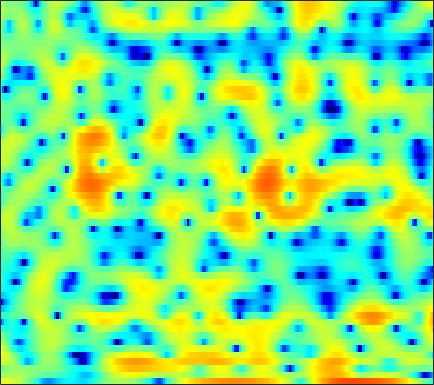

Values plotted in this chart, from the file beside it:
4.286, 4.239, 4.1406, 3.9824, 3.8268, 3.5625, 3.2398, 2.9493, 2.4984, 1.9671, 1.3526, 0.8283, 0.045259, -0.85017, -1.6065, -2.7262, -3.9953, -5.0454, -6.5612, -8.13, -9.5155, -10.225, -10.526, -10.111
0.6889, 0.9355, 1.223, 1.452, 1.582, 1.696, 1.744, 1.737, 1.671, 1.546, 1.367, 1.203, 0.9463, 0.6563, 0.4236, 0.09714, -0.236, -0.4877, -0.8126, -1.117, -1.392, -1.578, -1.802, -2.009
-1.721, -0.8749, -0.04689, 0.5165, 0.7907, 0.9953, 1.049, 1.013, 0.8905, 0.7084, 0.5133, 0.3738, 0.2217, 0.1207, 0.08554, 0.0847, 0.1207, 0.1578, 0.2072, 0.2383, 0.2426, 0.2154, 0.1307, -0.01642
3.392, 3.391, 3.257, 2.948, 2.584, 1.899, 0.9686, 0.08375, -1.389, -3.262, -5.601, -7.524, -9.45, -8.864, -7.206, -4.85, -2.919, -1.772, -0.5871, 0.2742, 0.861, 1.141, 1.314, 1.277
4.891, 4.38, 3.622, 2.765, 2.058, 1.024, -0.1033, -0.9994, -2.247, -3.519, -4.706, -5.413, -5.855, -5.529, -4.865, -3.671, -2.406, -1.525, -0.5241, 0.2498, 0.796, 1.052, 1.186, 1.086
4.073, 3.198, 1.893, 0.4132, -0.8066, -2.552, -4.324, -5.52, -6.649, -6.938, -6.434, -5.748, -4.661, -3.511, -2.665, -1.61, -0.6473, 0.006563, 0.7607, 1.374, 1.831, 2.059, 2.213, 2.186
2.304, 1.323, -0.155, -1.882, -3.375, -5.735, -8.617, -11.12, -13.79, -12.91, -9.989, -7.933, -5.676, -3.864, -2.716, -1.406, -0.3123, 0.3829, 1.167, 1.793, 2.268, 2.526, 2.745, 2.823
0.04521, -0.656, -1.584, -2.497, -3.163, -3.993, -4.705, -5.098, -5.362, -5.299, -4.91, -4.434, -3.617, -2.703, -1.992, -1.062, -0.1746, 0.4328, 1.137, 1.726, 2.174, 2.419, 2.625, 2.704
-3.964, -4.134, -4.16, -4.158, -4.227, -4.45, -4.853, -5.232, -5.792, -6.2, -6.192, -5.807, -4.783, -3.401, -2.312, -0.9458, 0.2562, 1.017, 1.843, 2.451, 2.858, 3.046, 3.152, 3.118
-13.46, -9.158, -6.088, -4.461, -3.823, -3.587, -4.023, -4.84, -6.81, -10.45, -18.09, -17.93, -9.192, -4.491, -2.084, 0.2372, 1.873, 2.738, 3.501, 3.87, 3.889, 3.699, 3.205, 2.51
-4.126, -3.909, -3.367, -2.686, -2.24, -1.771, -1.49, -1.381, -1.355, -1.303, -1.081, -0.7018, 0.1107, 1.119, 1.878, 2.786, 3.474, 3.801, 3.957, 3.742, 3.104, 2.3, 0.6785, -1.852
-8.771, -8.1, -6.843, -5.499, -4.545, -3.398, -2.396, -1.734, -0.9486, -0.2564, 0.3958, 0.8488, 1.416, 1.958, 2.321, 2.703, 2.945, 3.006, 2.921, 2.618, 2.077, 1.505, 0.568, -0.5179
-18.3, -14.13, -10.42, -7.886, -6.409, -4.801, -3.472, -2.609, -1.584, -0.6833, 0.1224, 0.6746, 1.314, 1.848, 2.179, 2.515, 2.719, 2.785, 2.733, 2.536, 2.202, 1.871, 1.344, 0.7591
-8.013, -7.654, -6.959, -6.134, -5.497, -4.629, -3.753, -3.092, -2.186, -1.264, -0.3539, 0.2975, 1.123, 1.835, 2.283, 2.756, 3.074, 3.203, 3.222, 3.066, 2.737, 2.38, 1.758, 0.988
-4.728, -4.91, -5.209, -5.569, -5.838, -6.127, -6.125, -5.777, -4.808, -3.427, -1.898, -0.7965, 0.5462, 1.704, 2.427, 3.197, 3.737, 3.991, 4.122, 4.011, 3.652, 3.212, 2.372, 1.237
-3.897, -4.338, -5.252, -6.709, -8.336, -11.76, -18.75, -27.68, -14.25, -8.387, -4.778, -2.745, -0.631, 1.012, 2.011, 3.071, 3.848, 4.251, 4.558, 4.594, 4.342, 3.957, 3.169, 2.023
-4.069, -4.221, -4.691, -5.456, -6.19, -7.216, -7.983, -8.088, -7.434, -6.109, -4.556, -3.37, -1.814, -0.3725, 0.6092, 1.761, 2.709, 3.272, 3.814, 4.104, 4.135, 3.978, 3.535, 2.806
-4.142, -3.938, -3.913, -4.137, -4.427, -4.934, -5.538, -5.993, -6.523, -6.835, -6.675, -6.162, -4.949, -3.343, -2.083, -0.5094, 0.854, 1.705, 2.597, 3.22, 3.592, 3.712, 3.67, 3.42
-3.506, -3.222, -3.103, -3.266, -3.579, -4.293, -5.38, -6.545, -8.802, -12.56, -20.42, -24.5, -13.09, -7.785, -5.165, -2.591, -0.695, 0.4036, 1.536, 2.359, 2.918, 3.196, 3.401, 3.451
-2.397, -2.157, -2.003, -2.05, -2.23, -2.665, -3.327, -3.981, -5.003, -6.065, -6.713, -6.628, -5.73, -4.268, -3.111, -1.692, -0.4934, 0.2441, 1.022, 1.603, 2.001, 2.205, 2.374, 2.455
-1.386, -1.065, -0.7318, -0.5323, -0.4732, -0.491, -0.6266, -0.768, -0.9731, -1.137, -1.215, -1.154, -0.9466, -0.6197, -0.3279, 0.07162, 0.4193, 0.6217, 0.7923, 0.8291, 0.7558, 0.6364, 0.4343, 0.2398
-0.7652, -0.1839, 0.4408, 0.8998, 1.141, 1.329, 1.4, 1.4, 1.341, 1.274, 1.187, 1.13, 1.098, 1.08, 1.071, 1.036, 0.9271, 0.7842, 0.4654, -0.06239, -0.8286, -1.589, -2.828, -4.204
-0.4212, 0.462, 1.345, 1.938, 2.218, 2.391, 2.389, 2.28, 2.044, 1.742, 1.458, 1.247, 1.028, 0.885, 0.8054, 0.7008, 0.5624, 0.3826, -0.004526, -0.6209, -1.605, -2.679, -4.785, -8.125
0.5505, 1.378, 2.164, 2.6, 2.712, 2.602, 2.185, 1.685, 0.8198, -0.2339, -1.262, -1.862, -2.335, -2.344, -2.142, -1.754, -1.371, -1.155, -0.9864, -0.9572, -1.099, -1.305, -1.731, -2.179
1.942, 2.479, 2.945, 3.114, 3.012, 2.534, 1.6, 0.5672, -1.386, -4.276, -8.528, -12.77, -14.7, -10.51, -8.207, -6.264, -5.106, -4.409, -3.545, -2.694, -1.807, -1.164, -0.3828, 0.2688
2.1, 2.559, 3.018, 3.221, 3.168, 2.774, 1.978, 1.077, -0.5746, -2.73, -5.354, -7.09, -8.428, -8.509, -8.468, -9.011, -10.42, -11.6, -11.09, -8.008, -4.87, -2.99, -1.02, 0.4501
-0.3558, 0.5654, 1.552, 2.202, 2.481, 2.59, 2.39, 2.038, 1.347, 0.5001, -0.557, -1.37, -2.487, -3.69, -4.754, -6.573, -8.866, -10.62, -10.69, -8.01, -5.062, -3.243, -1.385, 0.02118
-3.59, -2.028, -0.5348, 0.5091, 1.057, 1.544, 1.784, 1.837, 1.737, 1.461, 1.08, 0.6868, 0.1067, -0.5785, -1.133, -1.866, -2.529, -2.885, -3.094, -2.938, -2.567, -2.209, -1.663, -1.143
-2.788, -2.046, -1.198, -0.468, 0.01031, 0.5709, 1.033, 1.333, 1.644, 1.796, 1.88, 1.835, 1.674, 1.409, 1.141, 0.713, 0.2067, -0.2008, -0.8246, -1.504, -2.295, -2.986, -3.852, -4.453
-1.934, -2.161, -2.366, -2.31, -2.006, -1.3, -0.3976, 0.2749, 1.099, 1.788, 2.259, 2.517, 2.685, 2.706, 2.623, 2.366, 1.942, 1.498, 0.6675, -0.5093, -2.147, -3.874, -7.354, -14.11
-3.308, -5.089, -8.259, -11.31, -10.58, -6.982, -3.874, -2.167, -0.5027, 0.6926, 1.504, 1.948, 2.378, 2.633, 2.732, 2.741, 2.591, 2.349, 1.863, 1.129, 0.1336, -0.7464, -2.054, -3.096
-2.128, -3.592, -5.985, -7.854, -7.665, -5.694, -3.636, -2.45, -1.29, -0.6108, -0.1014, 0.1549, 0.5081, 0.888, 1.194, 1.609, 1.955, 2.139, 2.264, 2.24, 2.044, 1.824, 1.468, 1.127
1.535, 1.116, 0.5183, 0.03329, -0.2324, -0.4525, -0.6631, -0.8966, -1.413, -2.263, -3.332, -4.117, -4.591, -3.939, -2.924, -1.407, -0.05518, 0.794, 1.626, 2.199, 2.541, 2.657, 2.664, 2.452
3.103, 2.929, 2.621, 2.205, 1.823, 1.175, 0.303, -0.5297, -2.083, -4.272, -7.775, -12.07, -24.28, -13.73, -8.882, -5.176, -2.841, -1.605, -0.3973, 0.4607, 1.086, 1.419, 1.708, 1.795
3.169, 3.105, 2.912, 2.585, 2.254, 1.669, 0.9198, 0.2047, -0.9558, -2.283, -3.766, -4.734, -5.592, -5.655, -5.261, -4.543, -3.795, -3.314, -2.675, -2.083, -1.501, -1.061, -0.5358, -0.0362
2.996, 3.044, 3.032, 2.938, 2.791, 2.493, 2.058, 1.642, 1, 0.2566, -0.5177, -1.11, -1.883, -2.615, -3.168, -3.923, -4.765, -5.357, -5.947, -5.889, -5.122, -4.288, -3.105, -2.091
2.114, 2.4, 2.809, 3.143, 3.299, 3.361, 3.237, 3.055, 2.7, 2.192, 1.62, 1.1, 0.317, -0.6738, -1.625, -3.283, -5.725, -8.442, -15.13, -21.71, -11.18, -7.475, -4.54, -2.934
-1.981, -0.5636, 1.047, 2.164, 2.72, 3.111, 3.203, 3.106, 2.816, 2.453, 2.035, 1.727, 1.282, 0.755, 0.2629, -0.6248, -1.775, -2.763, -3.912, -4.154, -3.354, -2.417, -1.344, -0.7154
-6.188, -3.529, -1.217, 0.1066, 0.6207, 0.807, 0.5224, 0.03832, -0.8357, -1.651, -2.139, -2.078, -1.591, -0.9011, -0.4192, 0.07002, 0.3945, 0.5601, 0.7682, 0.9886, 1.276, 1.488, 1.712, 1.758
-2.154, -1.715, -1.191, -0.9421, -1.033, -1.562, -2.726, -4.093, -6.983, -11.9, -19.38, -14.27, -8.167, -4.682, -2.951, -1.29, -0.1251, 0.5397, 1.224, 1.728, 2.14, 2.369, 2.601, 2.707
-0.8153, -0.8211, -0.9407, -1.175, -1.474, -2.107, -3.065, -4.028, -5.554, -7.092, -7.847, -7.403, -5.86, -4.109, -2.95, -1.666, -0.6732, -0.06626, 0.5759, 1.117, 1.566, 1.858, 2.188, 2.444
-0.6362, -0.7553, -0.9346, -1.155, -1.336, -1.633, -1.949, -2.224, -2.542, -2.802, -2.856, -2.752, -2.436, -2.023, -1.689, -1.284, -0.9358, -0.7334, -0.4702, -0.1834, 0.1543, 0.472, 0.9521, 1.473
-1.024, -1.316, -1.562, -1.655, -1.629, -1.489, -1.304, -1.144, -0.9819, -0.8451, -0.7261, -0.661, -0.6219, -0.6586, -0.7558, -1.013, -1.433, -1.853, -2.46, -2.955, -2.945, -2.471, -1.335, -0.002644
-3.144, -4.31, -5.282, -5.012, -4.242, -3.008, -1.943, -1.283, -0.6227, -0.1353, 0.146, 0.2525, 0.2457, 0.06953, -0.2204, -0.8647, -1.954, -3.174, -5.746, -10.37, -17.38, -11.9, -5.326, -1.423
-6.84, -11.64, -25.94, -13.79, -9.296, -6.068, -4.157, -3.23, -2.347, -1.812, -1.49, -1.358, -1.286, -1.332, -1.437, -1.707, -2.185, -2.722, -3.686, -4.65, -4.837, -3.937, -1.824, 0.3938
-3.118, -4.549, -6.029, -6.619, -6.639, -6.393, -6.083, -5.882, -5.674, -5.579, -5.562, -5.616, -5.683, -5.606, -5.333, -4.704, -3.87, -3.227, -2.388, -1.567, -0.6583, 0.08689, 1.151, 2.198
-0.1836, -1.365, -3.021, -4.746, -6.092, -7.88, -9.42, -10.06, -10.25, -10.05, -10.26, -10.93, -12.75, -14.87, -14.36, -10.56, -6.917, -4.753, -2.507, -0.7922, 0.5737, 1.401, 2.312, 3.047
1.98, 0.7832, -1.131, -3.604, -5.993, -10.54, -19.32, -34.45, -16.05, -11.95, -10.49, -10.46, -11.45, -12.72, -12.04, -8.697, -5.218, -3.089, -0.8892, 0.7716, 1.963, 2.616, 3.209, 3.526
3.287, 2.452, 1.093, -0.5427, -1.921, -3.867, -5.53, -6.176, -6.142, -5.537, -4.826, -4.378, -3.832, -3.219, -2.595, -1.556, -0.3607, 0.5299, 1.602, 2.453, 3.011, 3.236, 3.259, 2.912
2.389, 2.025, 1.418, 0.7221, 0.1802, -0.5043, -1.052, -1.329, -1.509, -1.458, -1.262, -1.042, -0.6903, -0.2747, 0.07885, 0.5854, 1.105, 1.465, 1.888, 2.164, 2.263, 2.187, 1.823, 1.084
0.695, 0.6476, 0.5145, 0.3173, 0.1532, -0.04211, -0.1834, -0.2619, -0.2868, -0.2383, -0.1478, -0.04916, 0.1078, 0.2964, 0.4417, 0.6511, 0.8542, 0.9958, 1.136, 1.21, 1.189, 1.076, 0.77, 0.2747
-0.5447, -0.4846, -0.4811, -0.4965, -0.4895, -0.4331, -0.328, -0.2173, -0.05543, 0.07847, 0.1889, 0.2404, 0.275, 0.2733, 0.2584, 0.2388, 0.2431, 0.2788, 0.3574, 0.4735, 0.5717, 0.6135, 0.6099, 0.5151
-1.044, -1.263, -1.631, -1.862, -1.837, -1.527, -0.9929, -0.5305, 0.005933, 0.3975, 0.6085, 0.6301, 0.4853, 0.1595, -0.1552, -0.61, -0.959, -1.07, -0.9191, -0.5004, 0.05132, 0.4755, 0.9575, 1.272
-0.7089, -2.014, -4.36, -6.845, -7.234, -5.058, -2.426, -0.8964, 0.5493, 1.422, 1.758, 1.705, 1.219, 0.2561, -0.8142, -2.703, -4.899, -6.036, -5.372, -3.097, -0.8611, 0.4693, 1.753, 2.557
0.689, -0.8622, -3.746, -7.216, -7.892, -4.906, -1.827, -0.1515, 1.351, 2.142, 2.36, 2.181, 1.495, 0.246, -1.139, -3.777, -7.707, -10.84, -8.913, -4.382, -1.148, 0.5442, 2.107, 3.053
1.686, 1.132, 0.3605, -0.1741, -0.3215, -0.1368, 0.3385, 0.7062, 1.076, 1.197, 1.048, 0.7289, 0.06809, -0.8413, -1.606, -2.606, -3.295, -3.432, -2.995, -1.975, -0.6928, 0.2271, 1.255, 1.917
1.936, 1.685, 1.353, 1.083, 0.9464, 0.8621, 0.8391, 0.8051, 0.6738, 0.4055, -0.09918, -0.6501, -1.648, -2.849, -3.805, -4.854, -5.226, -4.894, -3.845, -2.435, -1.044, -0.1087, 0.9088, 1.597
1.234, 0.9011, 0.4601, 0.08642, -0.0735, -0.1233, -0.05913, 0.02605, 0.05229, -0.147, -0.7042, -1.413, -2.868, -5.114, -7.615, -13.15, -19.31, -12.97, -7.147, -3.667, -1.321, -0.009863, 1.286, 2.186
